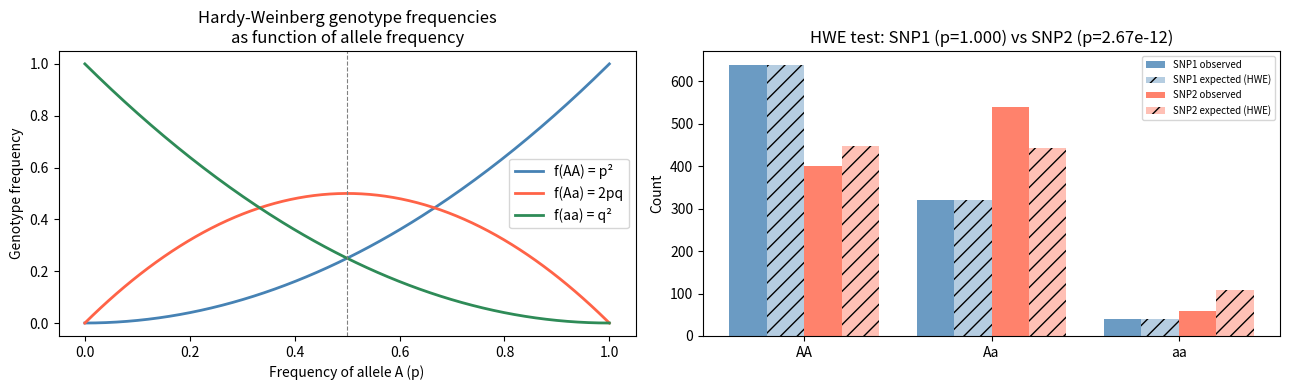

This figure's Python source:
import numpy as np
import matplotlib.pyplot as plt
from scipy import stats

# Cell 6.1 — HWE expected genotype frequencies from allele frequency
def hwe_expected(p: float, n_total: int) -> dict:
    """
    Return expected genotype counts under Hardy-Weinberg.
    p: frequency of allele A; q = 1-p
    """
    q = 1.0 - p
    return {
        'AA': p**2 * n_total,
        'Aa': 2*p*q * n_total,
        'aa': q**2 * n_total,
    }

def estimate_allele_freq(n_aa_homo: int, n_het: int, n_aa_homo_rec: int) -> float:
    """Estimate major allele frequency from genotype counts."""
    n_total = n_aa_homo + n_het + n_aa_homo_rec
    return (2 * n_aa_homo + n_het) / (2 * n_total)

# Example: a SNP in 1000 individuals
N_AA, N_Aa, N_aa = 640, 320, 40
N = N_AA + N_Aa + N_aa
p_hat = estimate_allele_freq(N_AA, N_Aa, N_aa)
q_hat = 1 - p_hat

expected = hwe_expected(p_hat, N)
print(f"Observed:  AA={N_AA}, Aa={N_Aa}, aa={N_aa}")
print(f"p̂={p_hat:.3f}, q̂={q_hat:.3f}")
print(f"Expected:  AA={expected['AA']:.1f}, Aa={expected['Aa']:.1f}, aa={expected['aa']:.1f}")

# Cell 6.2 — Chi-square test for HWE
def hwe_chi_square_test(n_AA: int, n_Aa: int, n_aa: int) -> dict:
    """
    Test whether observed genotype counts are consistent with HWE.
    Returns chi2 statistic, p-value, and a summary.
    """
    N = n_AA + n_Aa + n_aa
    p_hat = (2*n_AA + n_Aa) / (2*N)
    q_hat = 1 - p_hat

    E_AA = p_hat**2 * N
    E_Aa = 2 * p_hat * q_hat * N
    E_aa = q_hat**2 * N

    observed = np.array([n_AA, n_Aa, n_aa], dtype=float)
    expected = np.array([E_AA, E_Aa, E_aa])

    chi2 = np.sum((observed - expected)**2 / expected)
    p_value = stats.chi2.sf(chi2, df=1)  # df=1 for HWE test

    return {'chi2': chi2, 'p_value': p_value, 'p_hat': p_hat,
            'expected': {'AA': E_AA, 'Aa': E_Aa, 'aa': E_aa},
            'in_hwe': p_value >= 0.05}

# SNP 1: In HWE
r1 = hwe_chi_square_test(640, 320, 40)
print("SNP 1 (640 AA, 320 Aa, 40 aa):")
print(f"  χ² = {r1['chi2']:.3f}, p = {r1['p_value']:.4f}, in HWE: {r1['in_hwe']}")

# SNP 2: Out of HWE (excess heterozygotes — common sign of genotyping error)
r2 = hwe_chi_square_test(400, 540, 60)
print("\nSNP 2 (400 AA, 540 Aa, 60 aa):")
print(f"  χ² = {r2['chi2']:.3f}, p = {r2['p_value']:.4e}, in HWE: {r2['in_hwe']}")
print("  → Excess heterozygotes: common sign of strand-alignment errors in genotyping")

# Cell 6.3 — HWE genotype frequency surface as a function of p
p_values = np.linspace(0, 1, 200)
q_values = 1 - p_values
freq_AA = p_values**2
freq_Aa = 2 * p_values * q_values
freq_aa = q_values**2

print("Maximum heterozygosity occurs at p = q = 0.5:")
idx = np.argmax(freq_Aa)
print(f"  p={p_values[idx]:.2f}: f(AA)={freq_AA[idx]:.2f}, f(Aa)={freq_Aa[idx]:.2f}, f(aa)={freq_aa[idx]:.2f}")

# Cell 7.1 — HWE frequency curves + test result bar chart
fig, axes = plt.subplots(1, 2, figsize=(13, 4))

# Panel 1: HWE genotype frequencies as function of p
ax = axes[0]
ax.plot(p_values, freq_AA, label='f(AA) = p²', color='steelblue', lw=2)
ax.plot(p_values, freq_Aa, label='f(Aa) = 2pq', color='tomato', lw=2)
ax.plot(p_values, freq_aa, label='f(aa) = q²', color='seagreen', lw=2)
ax.set_xlabel('Frequency of allele A (p)')
ax.set_ylabel('Genotype frequency')
ax.set_title('Hardy-Weinberg genotype frequencies\nas function of allele frequency')
ax.legend()
ax.axvline(0.5, color='gray', ls='--', lw=0.8, label='p=0.5 (max heterozyg.)')

# Panel 2: Observed vs expected for two SNPs
ax = axes[1]
genotypes = ['AA', 'Aa', 'aa']
obs1 = [640, 320, 40]
exp1 = [r1['expected'][g] for g in genotypes]
obs2 = [400, 540, 60]
exp2 = [r2['expected'][g] for g in genotypes]

x = np.arange(3)
w = 0.2
ax.bar(x - 1.5*w, obs1, w, label='SNP1 observed', color='steelblue', alpha=0.8)
ax.bar(x - 0.5*w, exp1, w, label='SNP1 expected (HWE)', color='steelblue', alpha=0.4, hatch='//')
ax.bar(x + 0.5*w, obs2, w, label='SNP2 observed', color='tomato', alpha=0.8)
ax.bar(x + 1.5*w, exp2, w, label='SNP2 expected (HWE)', color='tomato', alpha=0.4, hatch='//')
ax.set_xticks(x); ax.set_xticklabels(genotypes)
ax.set_ylabel('Count')
ax.set_title(f'HWE test: SNP1 (p={r1["p_value"]:.3f}) vs SNP2 (p={r2["p_value"]:.2e})')
ax.legend(fontsize=7)

plt.tight_layout()
plt.show()
